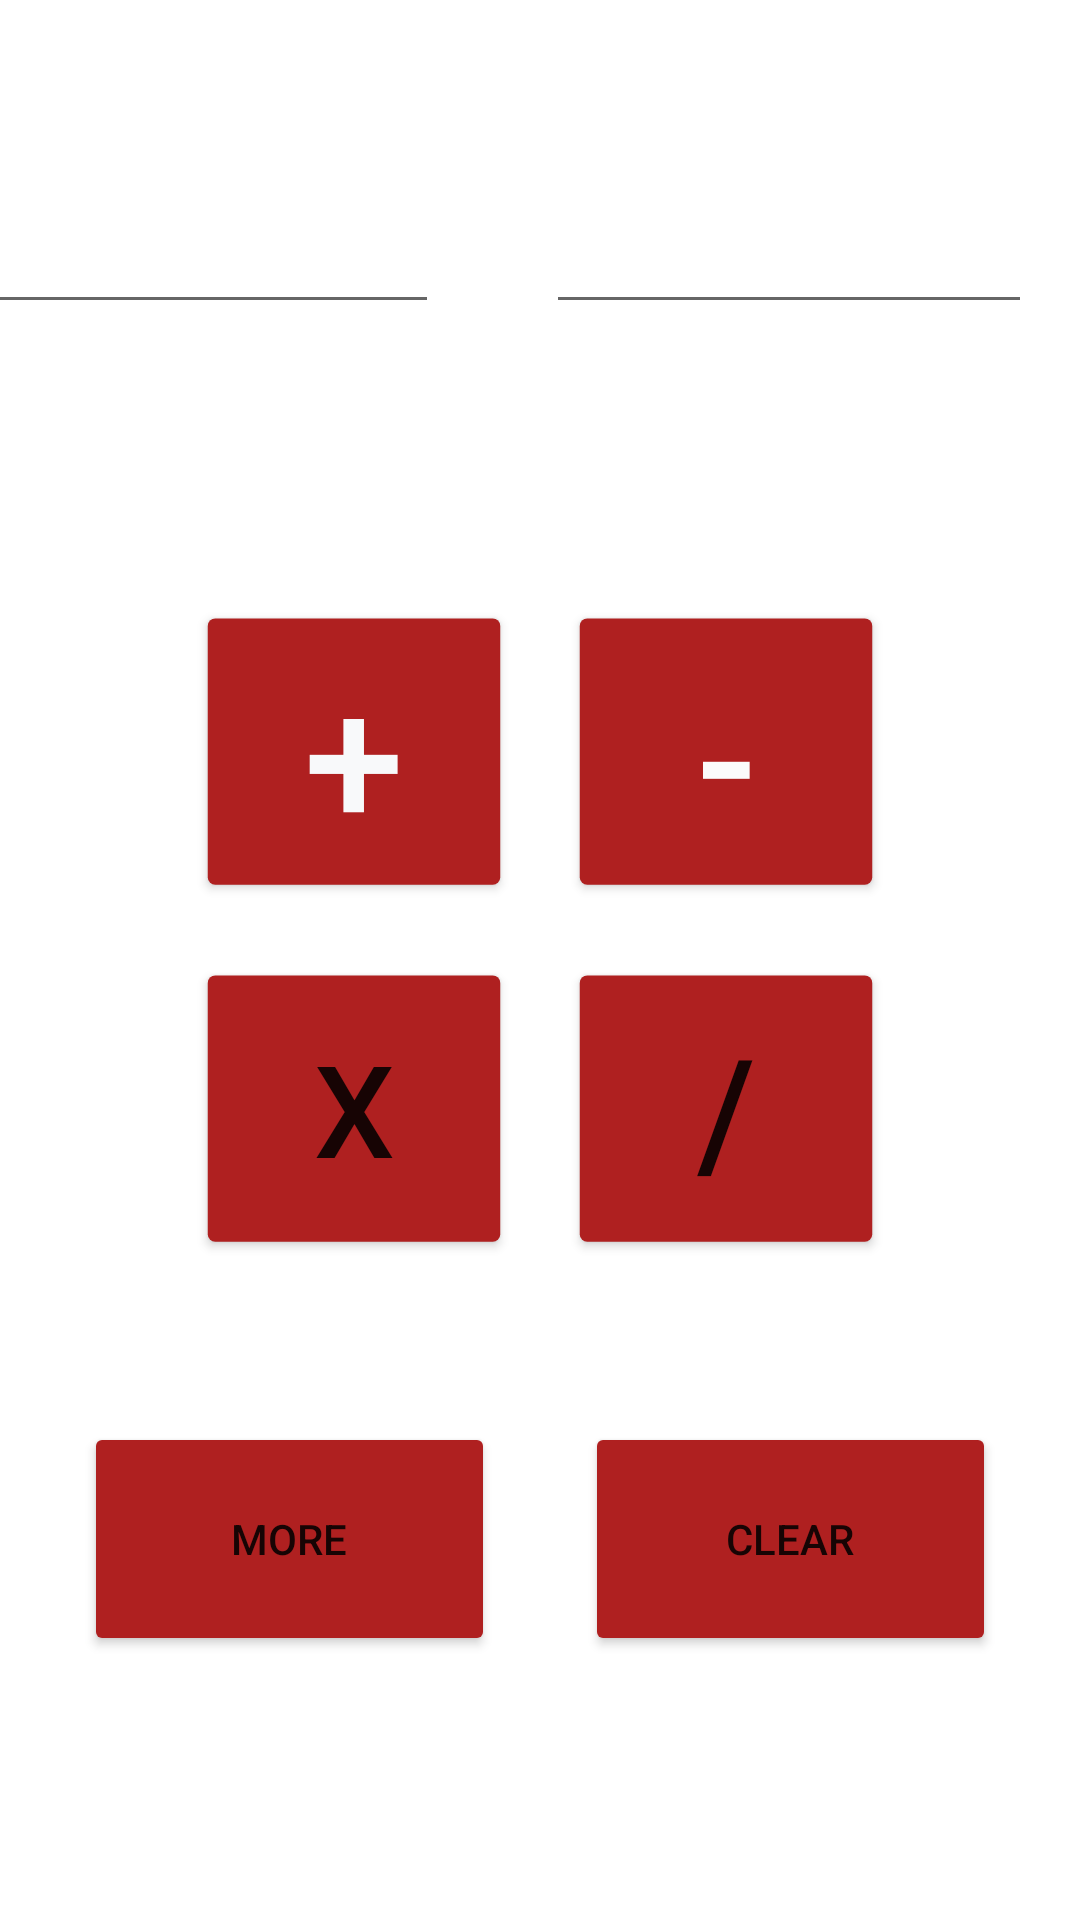

Layout XML and referenced resources for this Android screen:
<!-- AndroidManifest.xml: application theme Theme.Calculator -->
<!-- res/layout/activity_main.xml -->
<?xml version="1.0" encoding="utf-8"?>
<androidx.constraintlayout.widget.ConstraintLayout xmlns:android="http://schemas.android.com/apk/res/android"
    xmlns:app="http://schemas.android.com/apk/res-auto"
    xmlns:tools="http://schemas.android.com/tools"
    android:layout_width="match_parent"
    android:layout_height="match_parent"
    android:background="@drawable/gradiantbackdrop"
    tools:context=".MainActivity">

    <Button
        android:id="@+id/clear"
        android:layout_width="137dp"
        android:layout_height="78dp"
        android:layout_marginEnd="28dp"
        android:layout_marginBottom="88dp"
        android:backgroundTint="@color/button_red"
        android:onClick="clearButton"
        android:text="@string/clear"
        app:layout_constraintBottom_toBottomOf="parent"
        app:layout_constraintEnd_toEndOf="parent"
        app:rippleColor="@color/button_ripple" />

    <Button
        android:id="@+id/sqrtButton"
        android:layout_width="86dp"
        android:layout_height="83dp"
        android:layout_marginEnd="75dp"
        android:layout_marginBottom="348dp"
        android:backgroundTint="@color/button_red"
        android:onClick="findDif"
        android:scaleX="1.25"
        android:scaleY="1.25"
        android:text="@string/minus"
        android:textAlignment="center"
        android:textColor="#FBFBFB"
        android:textSize="48sp"
        app:layout_constraintBottom_toBottomOf="parent"
        app:layout_constraintEnd_toEndOf="parent"
        app:rippleColor="@color/button_ripple" />

    <Button
        android:id="@+id/multButton"
        android:layout_width="86dp"
        android:layout_height="83dp"
        android:layout_marginStart="75dp"
        android:layout_marginTop="36dp"
        android:backgroundTint="@color/button_red"
        android:onClick="findProd"
        android:scaleX="1.25"
        android:scaleY="1.25"
        android:text="@string/mult"
        android:textSize="34sp"
        app:layout_constraintBottom_toBottomOf="parent"
        app:layout_constraintStart_toStartOf="parent"
        app:layout_constraintTop_toBottomOf="@+id/powerButton"
        app:layout_constraintVertical_bias="0.0"
        app:rippleColor="@color/button_ripple" />

    <Button
        android:id="@+id/divButton"
        android:layout_width="86dp"
        android:layout_height="83dp"
        android:layout_marginTop="36dp"
        android:layout_marginEnd="75dp"
        android:backgroundTint="@color/button_red"
        android:onClick="findDiv"
        android:scaleX="1.25"
        android:scaleY="1.25"
        android:text="@string/divide"
        android:textSize="40sp"
        app:layout_constraintBottom_toBottomOf="parent"
        app:layout_constraintEnd_toEndOf="parent"
        app:layout_constraintTop_toBottomOf="@+id/sqrtButton"
        app:layout_constraintVertical_bias="0.0"
        app:rippleColor="@color/button_ripple" />

    <Button
        android:id="@+id/powerButton"
        android:layout_width="86dp"
        android:layout_height="83dp"
        android:layout_marginStart="75dp"
        android:layout_marginBottom="348dp"
        android:backgroundTint="@color/button_red"
        android:onClick="findSum"
        android:scaleX="1.25"
        android:scaleY="1.25"
        android:text="@string/plus"
        android:textColor="#F8F9FA"
        android:textSize="48sp"
        app:layout_constraintBottom_toBottomOf="parent"
        app:layout_constraintStart_toStartOf="parent"
        app:rippleColor="@color/button_ripple" />

    <Button
        android:id="@+id/more"
        android:layout_width="137dp"
        android:layout_height="78dp"
        android:layout_marginStart="28dp"
        android:layout_marginBottom="88dp"
        android:backgroundTint="@color/button_red"
        android:onClick="moreButton"
        android:text="@string/more"
        app:layout_constraintBottom_toBottomOf="parent"
        app:layout_constraintStart_toStartOf="parent"
        app:rippleColor="@color/button_ripple" />

    <TextView
        android:id="@+id/answer"
        android:layout_width="231dp"
        android:layout_height="77dp"
        android:layout_marginTop="140dp"
        android:maxLines="1"
        android:textAlignment="center"
        android:textColor="@color/answer"
        android:textSize="34sp"
        android:textStyle="bold"
        app:layout_constraintEnd_toEndOf="parent"
        app:layout_constraintStart_toStartOf="parent"
        app:layout_constraintTop_toTopOf="parent" />

    <EditText
        android:id="@+id/enterNum2"
        android:layout_width="162dp"
        android:layout_height="48dp"
        android:layout_marginTop="60dp"
        android:layout_marginEnd="16dp"
        android:ems="10"
        android:hint="@string/number_2"
        android:inputType="number"
        android:textAlignment="center"
        android:textColor="@color/white"
        android:textColorHint="@color/white"
        android:textColorLink="@color/button_red"
        app:layout_constraintEnd_toEndOf="parent"
        app:layout_constraintTop_toTopOf="parent"
        tools:ignore="SpeakableTextPresentCheck" />

    <EditText
        android:id="@+id/enterNum1"
        android:layout_width="162dp"
        android:layout_height="48dp"
        android:layout_marginTop="60dp"
        android:layout_marginEnd="36dp"
        android:ems="10"
        android:hint="@string/number_1"
        android:importantForAutofill="no"
        android:inputType="number"
        android:textAlignment="center"
        android:textColor="@color/white"
        android:textColorHint="@color/white"
        android:textColorLink="@color/button_red"
        app:layout_constraintEnd_toStartOf="@+id/enterNum2"
        app:layout_constraintTop_toTopOf="parent"
        tools:ignore="TouchTargetSizeCheck" />

</androidx.constraintlayout.widget.ConstraintLayout>
<!-- resources referenced by this layout -->
<resources>
  <color name="answer">#ffd700</color>
  <color name="button_red">#FFAF2020</color>
  <color name="button_ripple">#FF4500</color>
  <color name="white">#FFFFFFFF</color>
  <string name="clear">Clear</string>
  <string name="divide">/</string>
  <string name="minus">-</string>
  <string name="more">More</string>
  <string name="mult">x</string>
  <string name="number_1">Number 1</string>
  <string name="number_2">Number 2</string>
  <string name="plus">+</string>
  <style name="Theme.Calculator" parent="Theme.MaterialComponents.DayNight.DarkActionBar">
          
          <item name="colorPrimary">@color/button_red</item>
          <item name="colorPrimaryVariant">@color/button_secondary</item>
          <item name="colorOnPrimary">@color/white</item>
          
          <item name="colorSecondary">@color/button_ripple</item>
          <item name="colorSecondaryVariant">@color/button_ripple</item>
          <item name="colorOnSecondary">@color/secondary_highlight</item>
          
          <item name="android:statusBarColor" tools:targetApi="l">?attr/colorPrimaryVariant</item>
          
      </style>
  <color name="button_secondary">#FFDA2020</color>
  <color name="secondary_highlight">#FF444444</color>
</resources>
